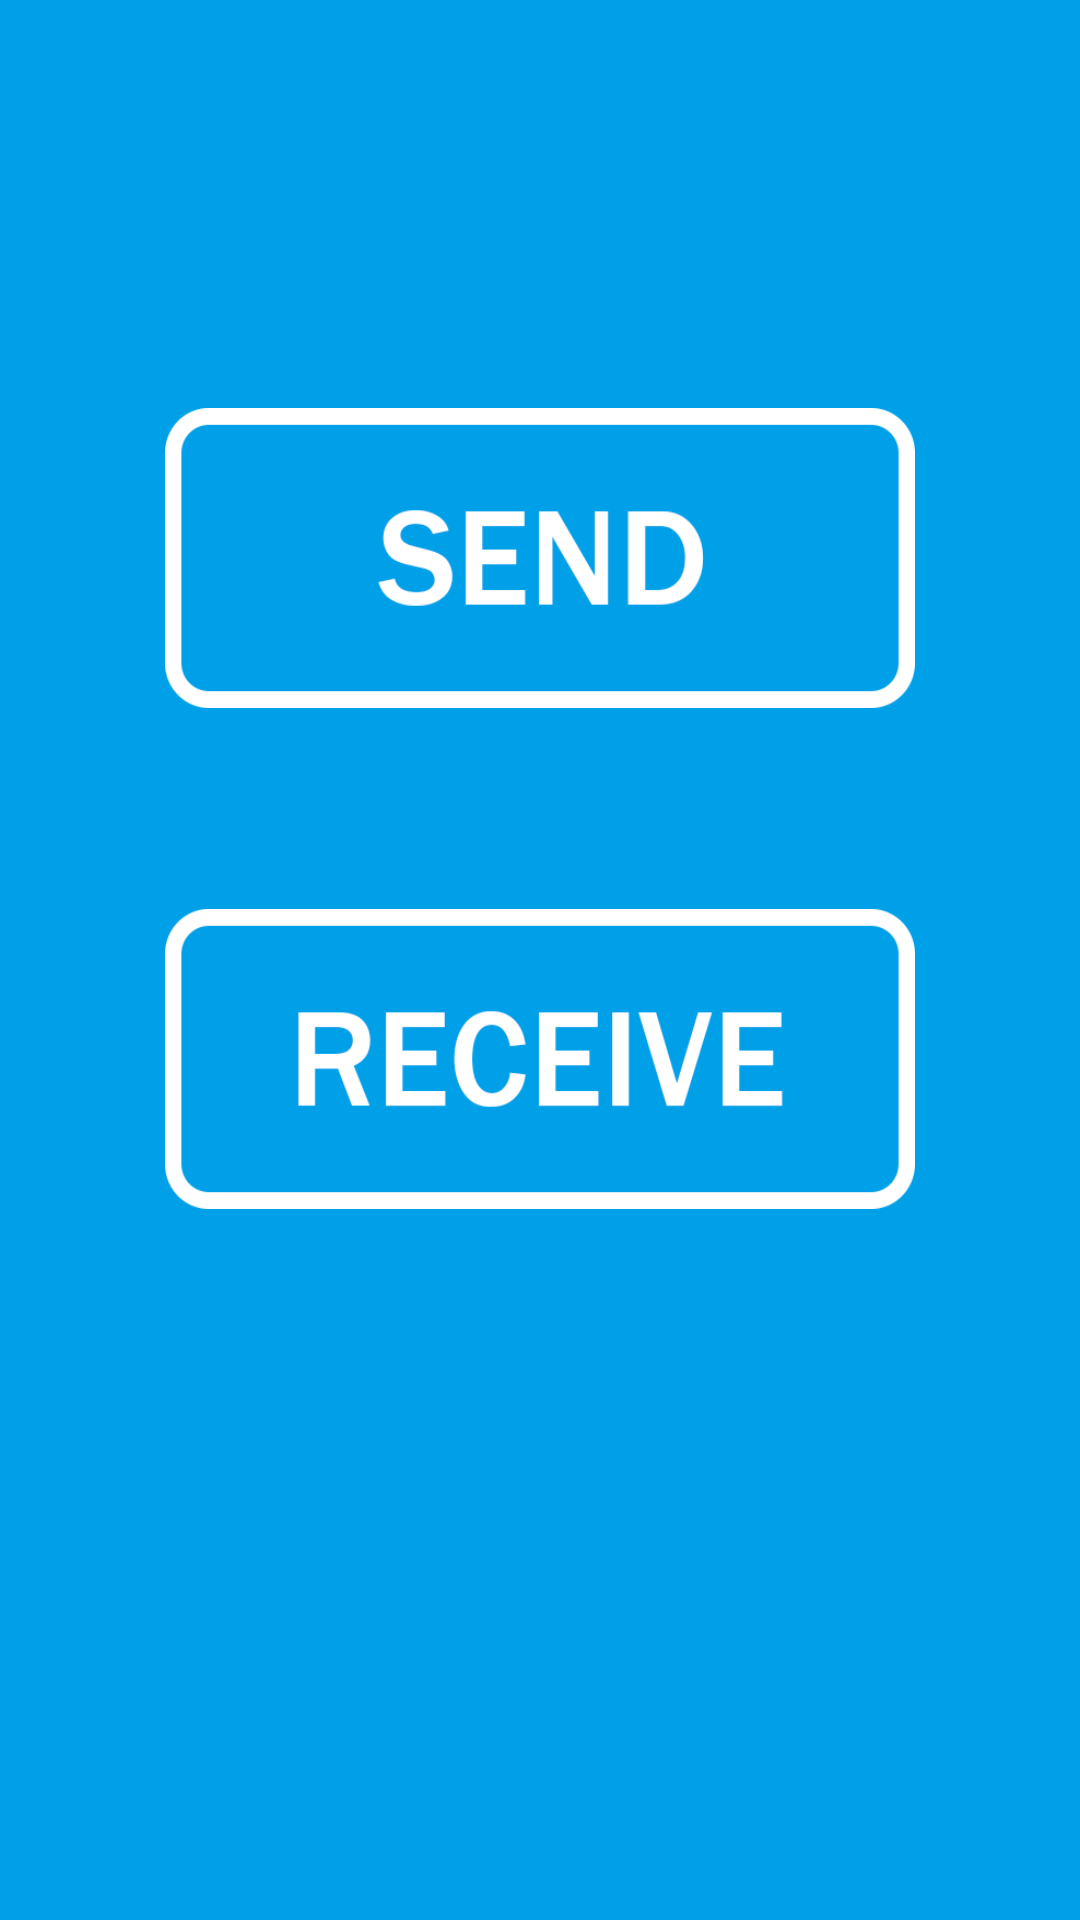

Reconstruct the res/layout file that produces this screen, plus the resources it refers to.
<!-- AndroidManifest.xml: application theme AppTheme -->
<!-- res/layout/send_receive_layout.xml -->
<?xml version="1.0" encoding="utf-8"?>
<RelativeLayout xmlns:a="http://schemas.android.com/apk/res/android"
    a:layout_width="match_parent"
    a:layout_height="match_parent"
    a:background="@color/sendreceiveBackground">

    <Button
        a:id="@+id/send_btn"
        a:layout_width="250dp"
        a:layout_height="100dp"
        a:layout_alignParentTop="true"
        a:layout_centerHorizontal="true"
        a:layout_marginTop="136dp"
        a:background="@drawable/send_btn"
        a:onClick="srOnClick" />

    <Button
        a:id="@+id/receive_btn"
        a:layout_width="250dp"
        a:layout_height="100dp"
        a:layout_alignStart="@+id/send_btn"
        a:layout_below="@+id/send_btn"
        a:layout_marginTop="67dp"
        a:background="@drawable/receive_btn"
        a:onClick="srOnClick" />

</RelativeLayout>
<!-- resources referenced by this layout -->
<resources>
  <color name="sendreceiveBackground">#00a0e9</color>
  <!-- drawable receive_btn (drawable) -->
  <?xml version="1.0" encoding="utf-8"?>
  <selector xmlns:android="http://schemas.android.com/apk/res/android">
      <item android:state_pressed="true" android:drawable="@drawable/receive_btn_press_en"/>
      <item android:state_pressed="false" android:drawable="@drawable/receive_btn_basic_en"/>
  </selector>
  <!-- drawable send_btn (drawable) -->
  <?xml version="1.0" encoding="utf-8"?>
  <selector xmlns:android="http://schemas.android.com/apk/res/android">
      <item android:state_pressed="true" android:drawable="@drawable/send_btn_press_en"/>
      <item android:state_pressed="false" android:drawable="@drawable/send_btn_basic_en"/>
  </selector>
  <style name="AppTheme" parent="Theme.AppCompat.Light.DarkActionBar">
          
          <item name="colorPrimary">@color/colorPrimary</item>
          <item name="colorPrimaryDark">@color/colorPrimaryDark</item>
          <item name="colorAccent">@color/colorAccent</item>
          
          <item name="windowActionBar">false</item>
          <item name="windowNoTitle">true</item>
  
      </style>
  <!-- drawable receive_btn_press_en: png bitmap (drawable, 16067 bytes) -->
  <!-- drawable receive_btn_basic_en: png bitmap (drawable, 17826 bytes) -->
  <!-- drawable send_btn_press_en: png bitmap (drawable, 15180 bytes) -->
  <!-- drawable send_btn_basic_en: png bitmap (drawable, 16890 bytes) -->
  <color name="colorPrimary">#3F51B5</color>
  <color name="colorPrimaryDark">#303F9F</color>
  <color name="colorAccent">#FF4081</color>
</resources>
